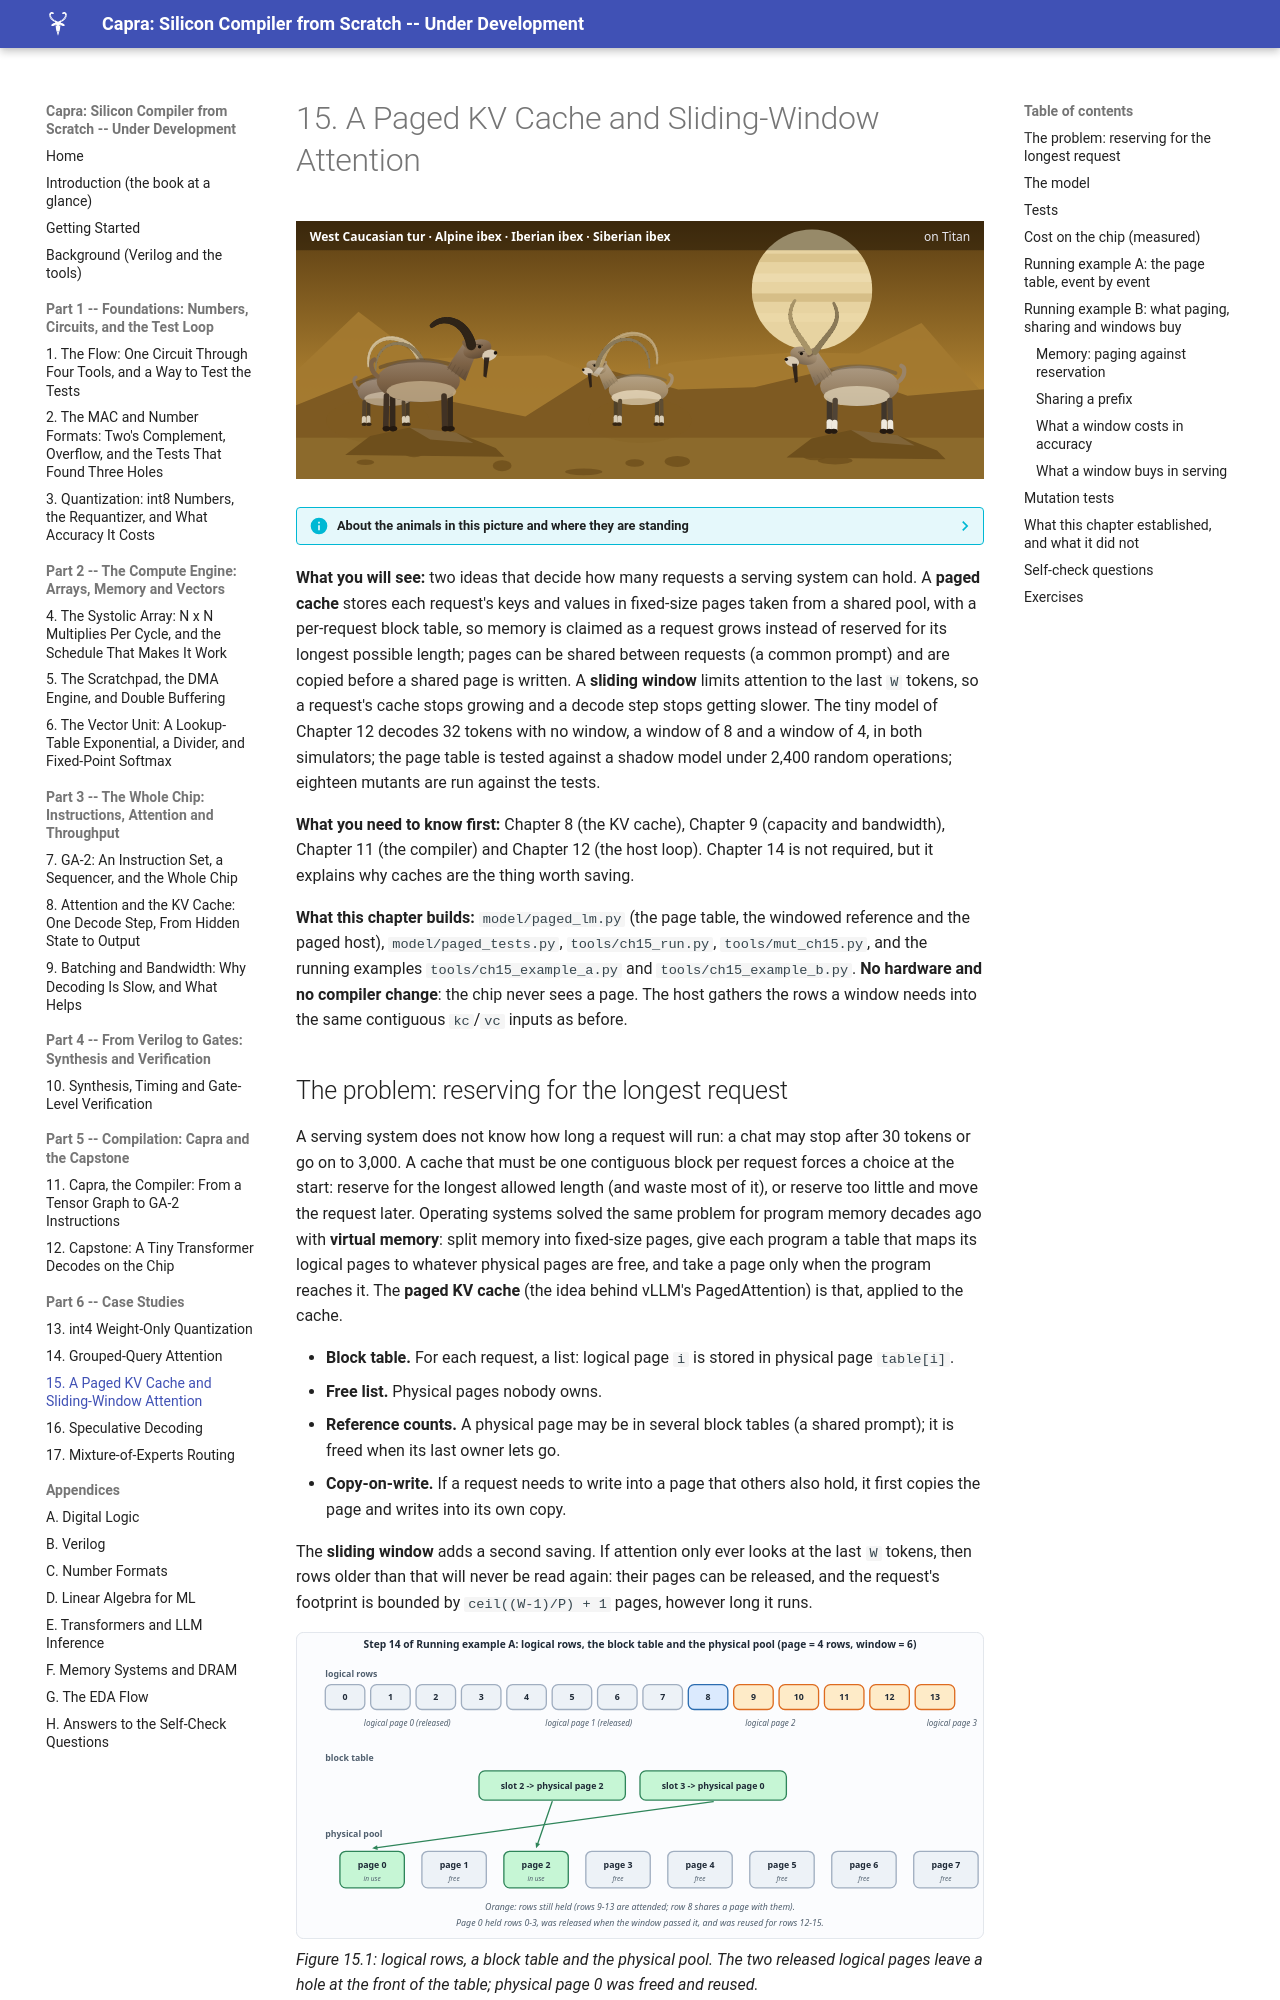

repository: MaximumBeings/silicon_compiler_from_scratch · page: part15/15-paged-cache-and-window/index.html · generator: mkdocs

# 15. A Paged KV Cache and Sliding-Window Attention

![ch-15](../assets/art/ch-15.svg)

--8<-- "docs/assets/art/ch-15.md"


**What you will see:** two ideas that decide how many requests a serving system can hold. A **paged cache** stores each request's keys and values in fixed-size pages taken from a shared pool, with a per-request block table, so memory is claimed as a request grows instead of reserved for its longest possible length; pages can be shared between requests (a common prompt) and are copied before a shared page is written. A **sliding window** limits attention to the last `W` tokens, so a request's cache stops growing and a decode step stops getting slower. The tiny model of Chapter 12 decodes 32 tokens with no window, a window of 8 and a window of 4, in both simulators; the page table is tested against a shadow model under 2,400 random operations; eighteen mutants are run against the tests.

**What you need to know first:** Chapter 8 (the KV cache), Chapter 9 (capacity and bandwidth), Chapter 11 (the compiler) and Chapter 12 (the host loop). Chapter 14 is not required, but it explains why caches are the thing worth saving.

**What this chapter builds:** `model/paged_lm.py` (the page table, the windowed reference and the paged host), `model/paged_tests.py`, `tools/ch15_run.py`, `tools/mut_ch15.py`, and the running examples `tools/ch15_example_a.py` and `tools/ch15_example_b.py`. **No hardware and no compiler change**: the chip never sees a page. The host gathers the rows a window needs into the same contiguous `kc`/`vc` inputs as before.
